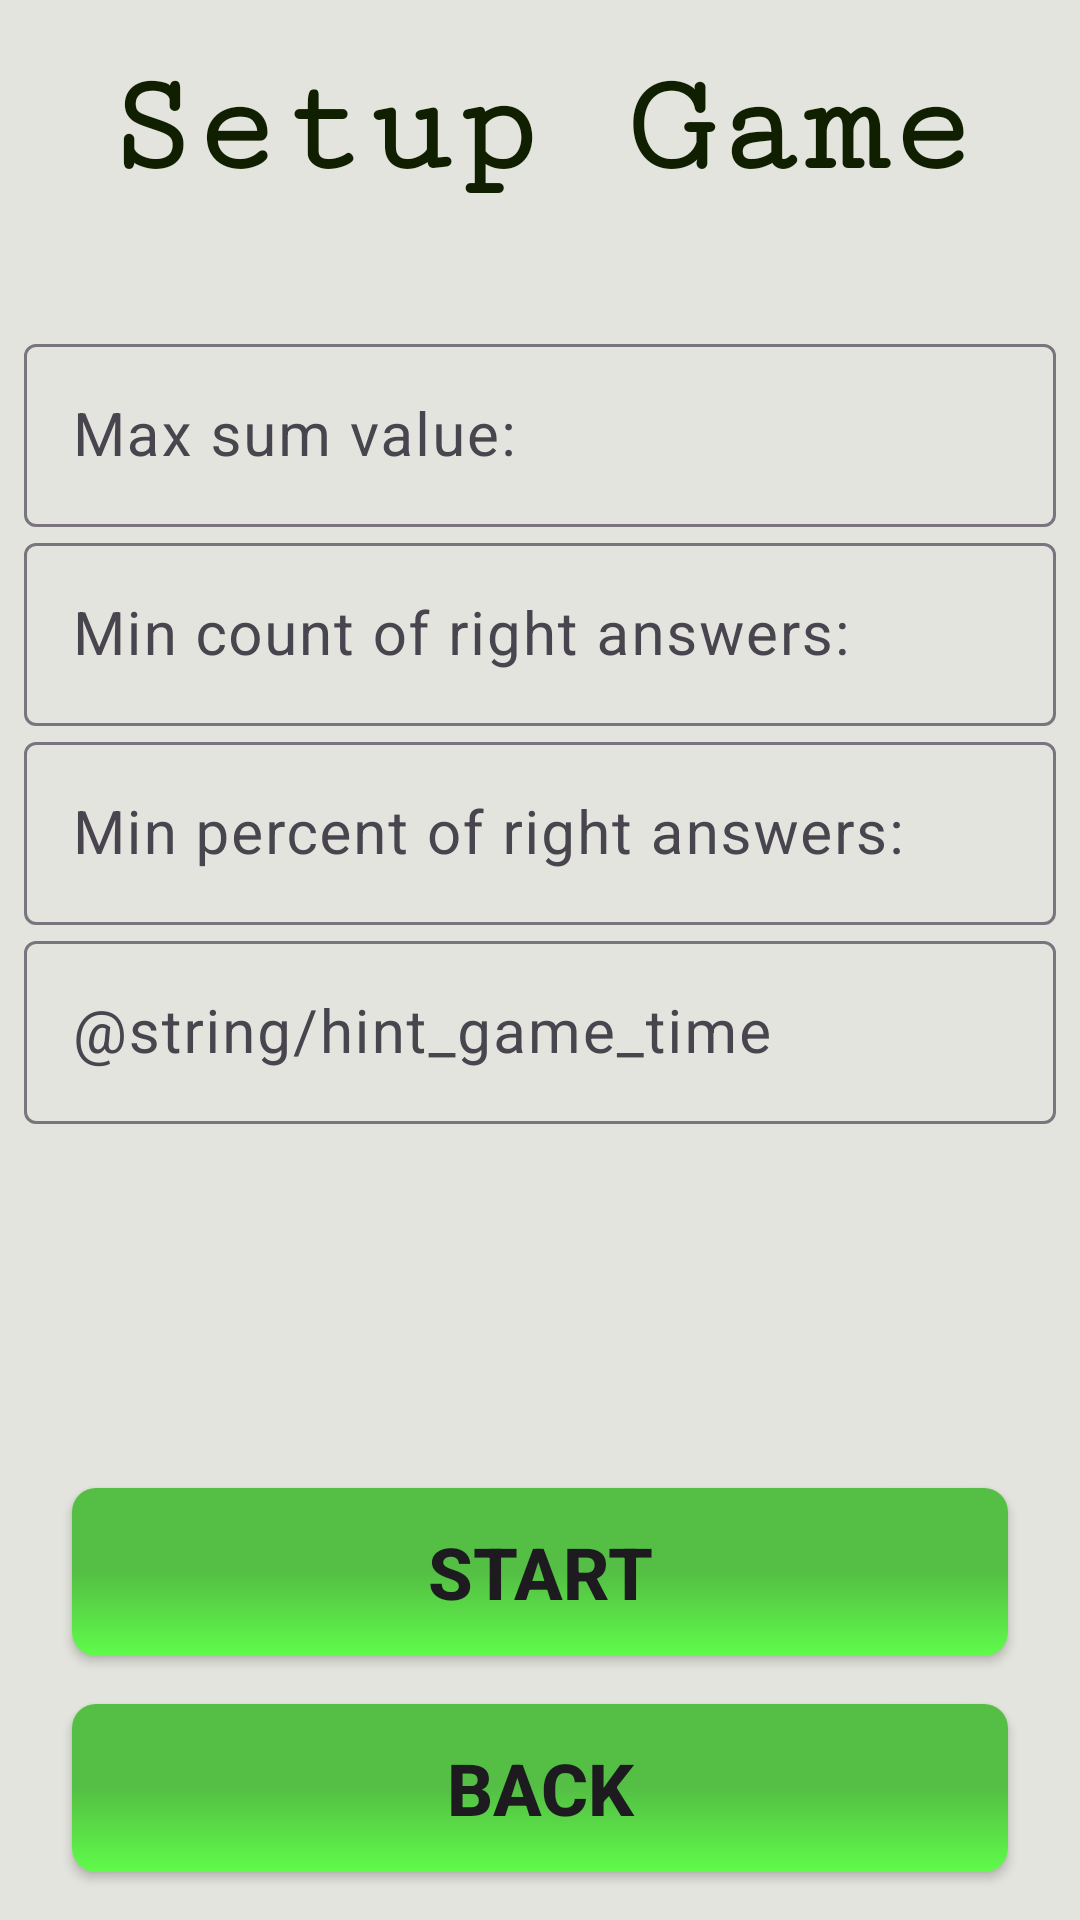

The Android layout XML behind this screen, and the referenced resources:
<!-- AndroidManifest.xml: application theme Theme.Composition -->
<!-- res/layout/fragment_custom_game_settings.xml -->
<?xml version="1.0" encoding="utf-8"?>
<androidx.constraintlayout.widget.ConstraintLayout xmlns:android="http://schemas.android.com/apk/res/android"
    xmlns:app="http://schemas.android.com/apk/res-auto"
    xmlns:tools="http://schemas.android.com/tools"
    android:layout_width="match_parent"
    android:layout_height="match_parent"
    android:background="@color/light_gray"
    tools:context=".presentation.custom_game_fragment.CustomGameSettingsFragment">

    <TextView
        android:id="@+id/tvCustomTitle"
        android:layout_width="match_parent"
        android:layout_height="wrap_content"
        android:layout_margin="16dp"
        android:fontFamily="serif-monospace"
        android:text="@string/title_custom_game"
        android:textAlignment="center"
        android:textColor="@color/black_green"
        android:textSize="48sp"
        android:textStyle="bold"
        app:layout_constraintStart_toStartOf="parent"
        app:layout_constraintTop_toTopOf="parent" />


    <com.google.android.material.textfield.TextInputLayout
        android:id="@+id/tilMaxSumValue"
        android:layout_width="0dp"
        android:layout_height="wrap_content"
        android:layout_marginHorizontal="8dp"
        android:layout_marginTop="40dp"
        android:layout_marginBottom="12dp"
        app:layout_constraintEnd_toEndOf="parent"
        app:layout_constraintStart_toStartOf="parent"
        app:layout_constraintTop_toBottomOf="@+id/tvCustomTitle"
        app:layout_constraintVertical_chainStyle="packed">

        <com.google.android.material.textfield.TextInputEditText
            android:id="@+id/etSumValue"
            android:layout_width="match_parent"
            android:layout_height="wrap_content"
            android:hint="@string/hint_max_sum_value"
            android:inputType="textCapWords"
            android:textSize="20sp" />
    </com.google.android.material.textfield.TextInputLayout>


    <com.google.android.material.textfield.TextInputLayout
        android:id="@+id/tilMinCountOfRightAnswers"
        android:layout_width="0dp"
        android:layout_height="wrap_content"
        android:layout_marginHorizontal="8dp"
        android:layout_marginBottom="12dp"
        app:layout_constraintEnd_toEndOf="parent"
        app:layout_constraintStart_toStartOf="parent"
        app:layout_constraintTop_toBottomOf="@+id/tilMaxSumValue"
        app:layout_constraintVertical_chainStyle="packed">

        <com.google.android.material.textfield.TextInputEditText
            android:id="@+id/etMinCountOfRightAnswers"
            android:layout_width="match_parent"
            android:layout_height="wrap_content"
            android:hint="@string/hint_min_count_of_right_answers"
            android:inputType="textCapWords"
            android:textSize="20sp" />

    </com.google.android.material.textfield.TextInputLayout>


    <com.google.android.material.textfield.TextInputLayout
        android:id="@+id/tilMinPercentOfRightAnswers"
        android:layout_width="0dp"
        android:layout_height="wrap_content"
        android:layout_marginHorizontal="8dp"
        android:layout_marginBottom="12dp"
        app:layout_constraintEnd_toEndOf="parent"
        app:layout_constraintStart_toStartOf="parent"
        app:layout_constraintTop_toBottomOf="@+id/tilMinCountOfRightAnswers"
        app:layout_constraintVertical_chainStyle="packed">

        <com.google.android.material.textfield.TextInputEditText
            android:id="@+id/etMinPercentOfRightAnswers"
            android:layout_width="match_parent"
            android:layout_height="wrap_content"
            android:hint="@string/hint_min_percent_of_right_answers"
            android:inputType="textCapWords"
            android:textSize="20sp" />

    </com.google.android.material.textfield.TextInputLayout>


    <com.google.android.material.textfield.TextInputLayout
        android:id="@+id/tilGameTime"
        android:layout_width="0dp"
        android:layout_height="wrap_content"
        android:layout_marginHorizontal="8dp"

        android:layout_marginBottom="12dp"
        app:layout_constraintEnd_toEndOf="parent"
        app:layout_constraintStart_toStartOf="parent"
        app:layout_constraintTop_toBottomOf="@+id/tilMinPercentOfRightAnswers"
        app:layout_constraintVertical_chainStyle="packed">

        <com.google.android.material.textfield.TextInputEditText
            android:id="@+id/etGameTime"
            android:layout_width="match_parent"
            android:layout_height="wrap_content"
            android:hint="@string/hint_game_time"
            android:inputType="textCapWords"
            android:textSize="20sp" />

    </com.google.android.material.textfield.TextInputLayout>



    <Button
        android:id="@+id/btnStartGame"
        style="@style/GreenButton"
        android:layout_width="match_parent"
        android:layout_height="56dp"
        android:layout_marginHorizontal="24dp"
        android:layout_marginBottom="16dp"
        android:layout_marginTop="12dp"
        android:text="@string/btn_start_game_title"
        android:textAllCaps="true"
        android:textSize="24sp"
        android:textStyle="bold"
        app:backgroundTint="@null"
        app:layout_constraintBottom_toTopOf="@id/btnBack"
        app:layout_constraintEnd_toEndOf="parent"
        app:layout_constraintStart_toStartOf="parent" />

    <Button
        android:id="@+id/btnBack"
        style="@style/GreenButton"
        android:layout_width="match_parent"
        android:layout_height="56dp"
        android:layout_marginHorizontal="24dp"
        android:layout_marginBottom="16dp"
        android:layout_marginTop="12dp"
        android:text="@string/bnt_back_title"
        android:textAllCaps="true"
        android:textSize="24sp"
        android:textStyle="bold"
        app:backgroundTint="@null"
        app:layout_constraintBottom_toBottomOf="parent"
        app:layout_constraintEnd_toEndOf="parent"
        app:layout_constraintStart_toStartOf="parent" />


</androidx.constraintlayout.widget.ConstraintLayout>
<!-- resources referenced by this layout -->
<resources>
  <color name="black_green">#101F00</color>
  <color name="light_gray">#E4E4DE</color>
  <string name="bnt_back_title">Back</string>
  <string name="btn_start_game_title">Start</string>
  <string name="hint_max_sum_value">Max sum value:</string>
  <string name="hint_min_count_of_right_answers">Min count of right answers:</string>
  <string name="hint_min_percent_of_right_answers">Min percent of right answers:</string>
  <string name="title_custom_game">Setup Game</string>
  <style name="GreenButton" parent="Widget.AppCompat.Button">
          <item name="android:background">@drawable/button_style_selector</item>
      </style>
  <style name="Theme.Composition" parent="Base.Theme.Composition" />
  <!-- drawable button_style_selector (drawable) -->
  <?xml version="1.0" encoding="utf-8"?>
  <selector xmlns:android="http://schemas.android.com/apk/res/android">
      <item android:drawable="@drawable/button_gradiant_pressed" android:state_enabled="true" />
  
      <item android:drawable="@drawable/button_gradiant_default" />
  
  </selector>
  <style name="Base.Theme.Composition" parent="Theme.Material3.DayNight.NoActionBar">
          <item name="buttonStyle">@style/GreenButton</item>
          <item name="android:backgroundTint">@null</item>
      </style>
  <!-- drawable button_gradiant_pressed (drawable) -->
  <?xml version="1.0" encoding="utf-8"?>
  <shape xmlns:android="http://schemas.android.com/apk/res/android"
      android:shape="rectangle">
      <corners android:radius="8dp"/>
      <gradient
          android:angle="270"
          android:endColor="@color/gradLightGreen"
          android:centerColor="@color/gradDarkGreen"
          android:startColor="@color/gradDarkGreen" />
  </shape>
  <!-- drawable button_gradiant_default (drawable) -->
  <?xml version="1.0" encoding="utf-8"?>
  <shape xmlns:android="http://schemas.android.com/apk/res/android"
      android:shape="rectangle">
      <corners android:radius="8dp"/>
      <gradient
          android:angle="90"
          android:endColor="@color/gradLightGreen"
          android:centerColor="@color/gradDarkGreen"
          android:startColor="@color/light_purple" />
  </shape>
  <color name="gradLightGreen">#60FB4B</color>
  <color name="gradDarkGreen">#54BF44</color>
  <color name="light_purple">#666AEB</color>
</resources>
